2-way image classification set "split" from GitHub (LiaoKyle/BSR-UNet); label vocabulary: clean, dirty.

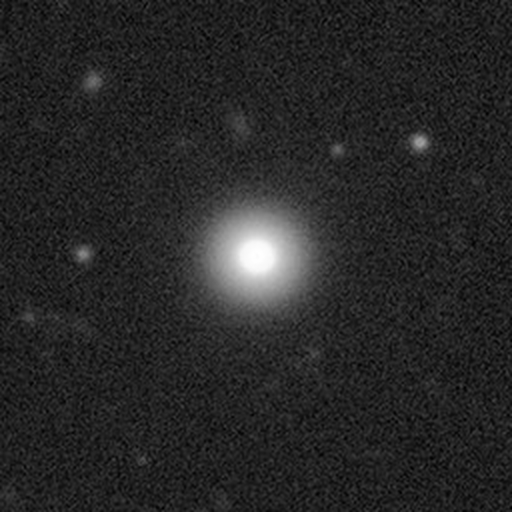
Label: clean

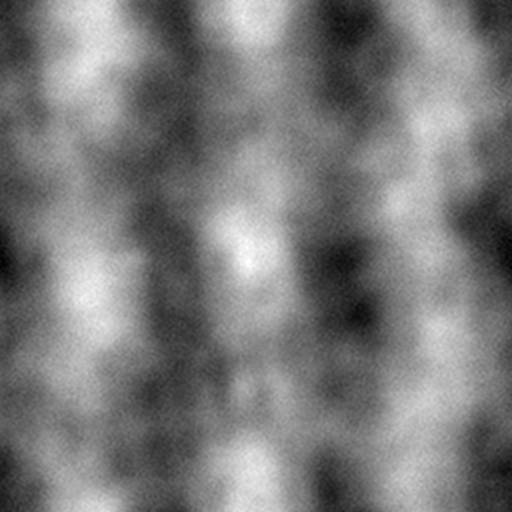
Label: dirty

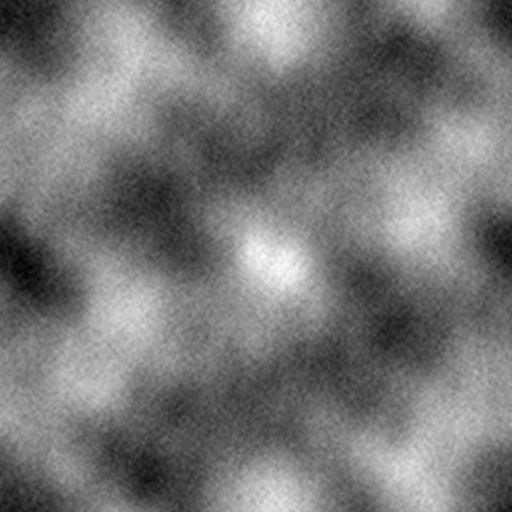
Label: dirty

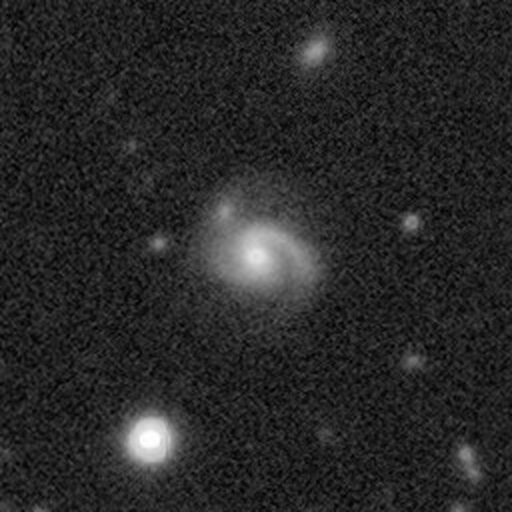
Label: clean

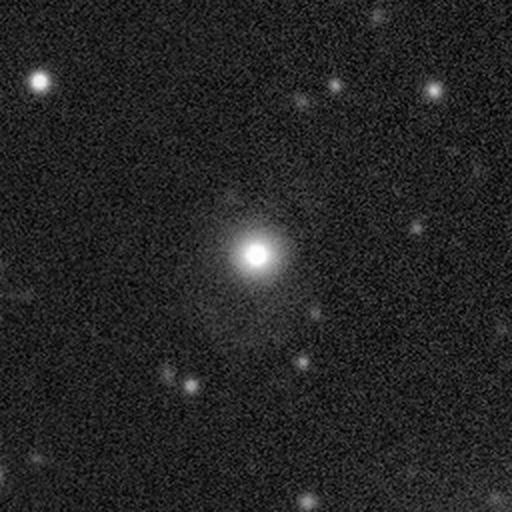
Label: clean

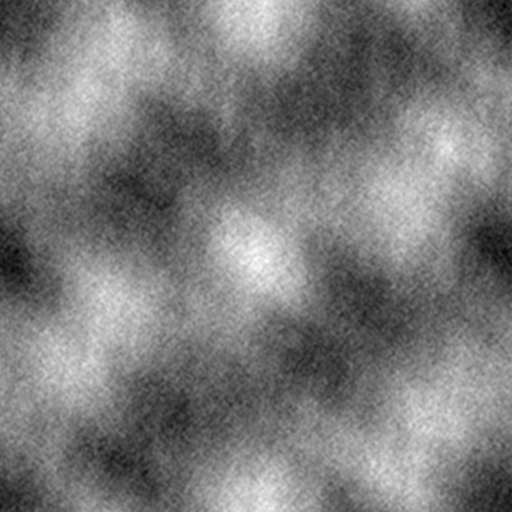
Label: dirty
